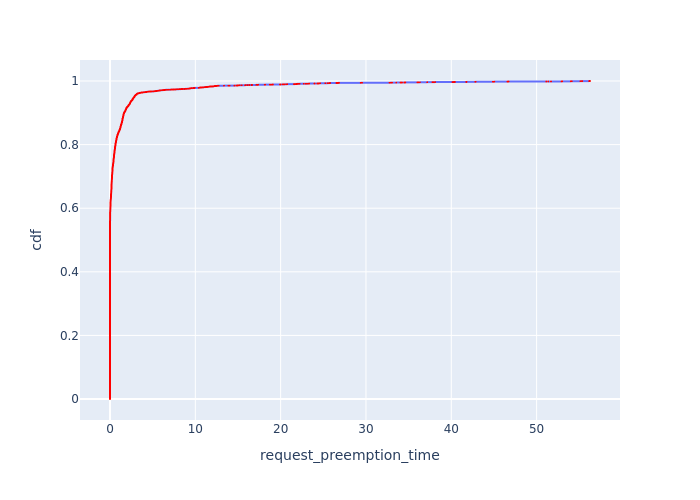

Values plotted in this chart, from the file beside it:
, Request Id, request_preemption_time, cdf
24, 53, 0.0, 8.536793580331228e-05
25, 54, 0.0, 0.0001707
26, 60, 0.0, 0.0002561
27, 62, 0.0, 0.0003415
28, 65, 0.0, 0.0004268
29, 66, 0.0, 0.0005122
30, 67, 0.0, 0.0005976
31, 68, 0.0, 0.0006829
32, 69, 0.0, 0.0007683
33, 71, 0.0, 0.0008537
34, 72, 0.0, 0.000939
35, 74, 0.0, 0.001024
36, 75, 0.0, 0.00111
37, 79, 0.0, 0.001195
38, 80, 0.0, 0.001281
39, 82, 0.0, 0.001366
177, 320, 0.0, 0.001451
178, 323, 0.0, 0.001537
179, 324, 0.0, 0.001622
180, 325, 0.0, 0.001707
181, 326, 0.0, 0.001793
182, 327, 0.0, 0.001878
183, 328, 0.0, 0.001963
184, 329, 0.0, 0.002049
185, 330, 0.0, 0.002134
186, 331, 0.0, 0.00222
187, 332, 0.0, 0.002305
188, 333, 0.0, 0.00239
189, 334, 0.0, 0.002476
190, 335, 0.0, 0.002561
191, 336, 0.0, 0.002646
192, 337, 0.0, 0.002732
193, 338, 0.0, 0.002817
194, 340, 0.0, 0.002903
195, 341, 0.0, 0.002988
196, 342, 0.0, 0.003073
197, 343, 0.0, 0.003159
198, 344, 0.0, 0.003244
199, 345, 0.0, 0.003329
200, 346, 0.0, 0.003415
201, 347, 0.0, 0.0035
202, 348, 0.0, 0.003585
203, 349, 0.0, 0.003671
204, 351, 0.0, 0.003756
205, 352, 0.0, 0.003842
206, 353, 0.0, 0.003927
207, 354, 0.0, 0.004012
208, 355, 0.0, 0.004098
209, 357, 0.0, 0.004183
210, 358, 0.0, 0.004268
211, 359, 0.0, 0.004354
213, 360, 0.0, 0.004439
214, 361, 0.0, 0.004525
215, 362, 0.0, 0.00461
216, 363, 0.0, 0.004695
217, 364, 0.0, 0.004781
219, 365, 0.0, 0.004866
220, 366, 0.0, 0.004951
221, 367, 0.0, 0.005037
222, 368, 0.0, 0.005122
... 11,654 more rows
